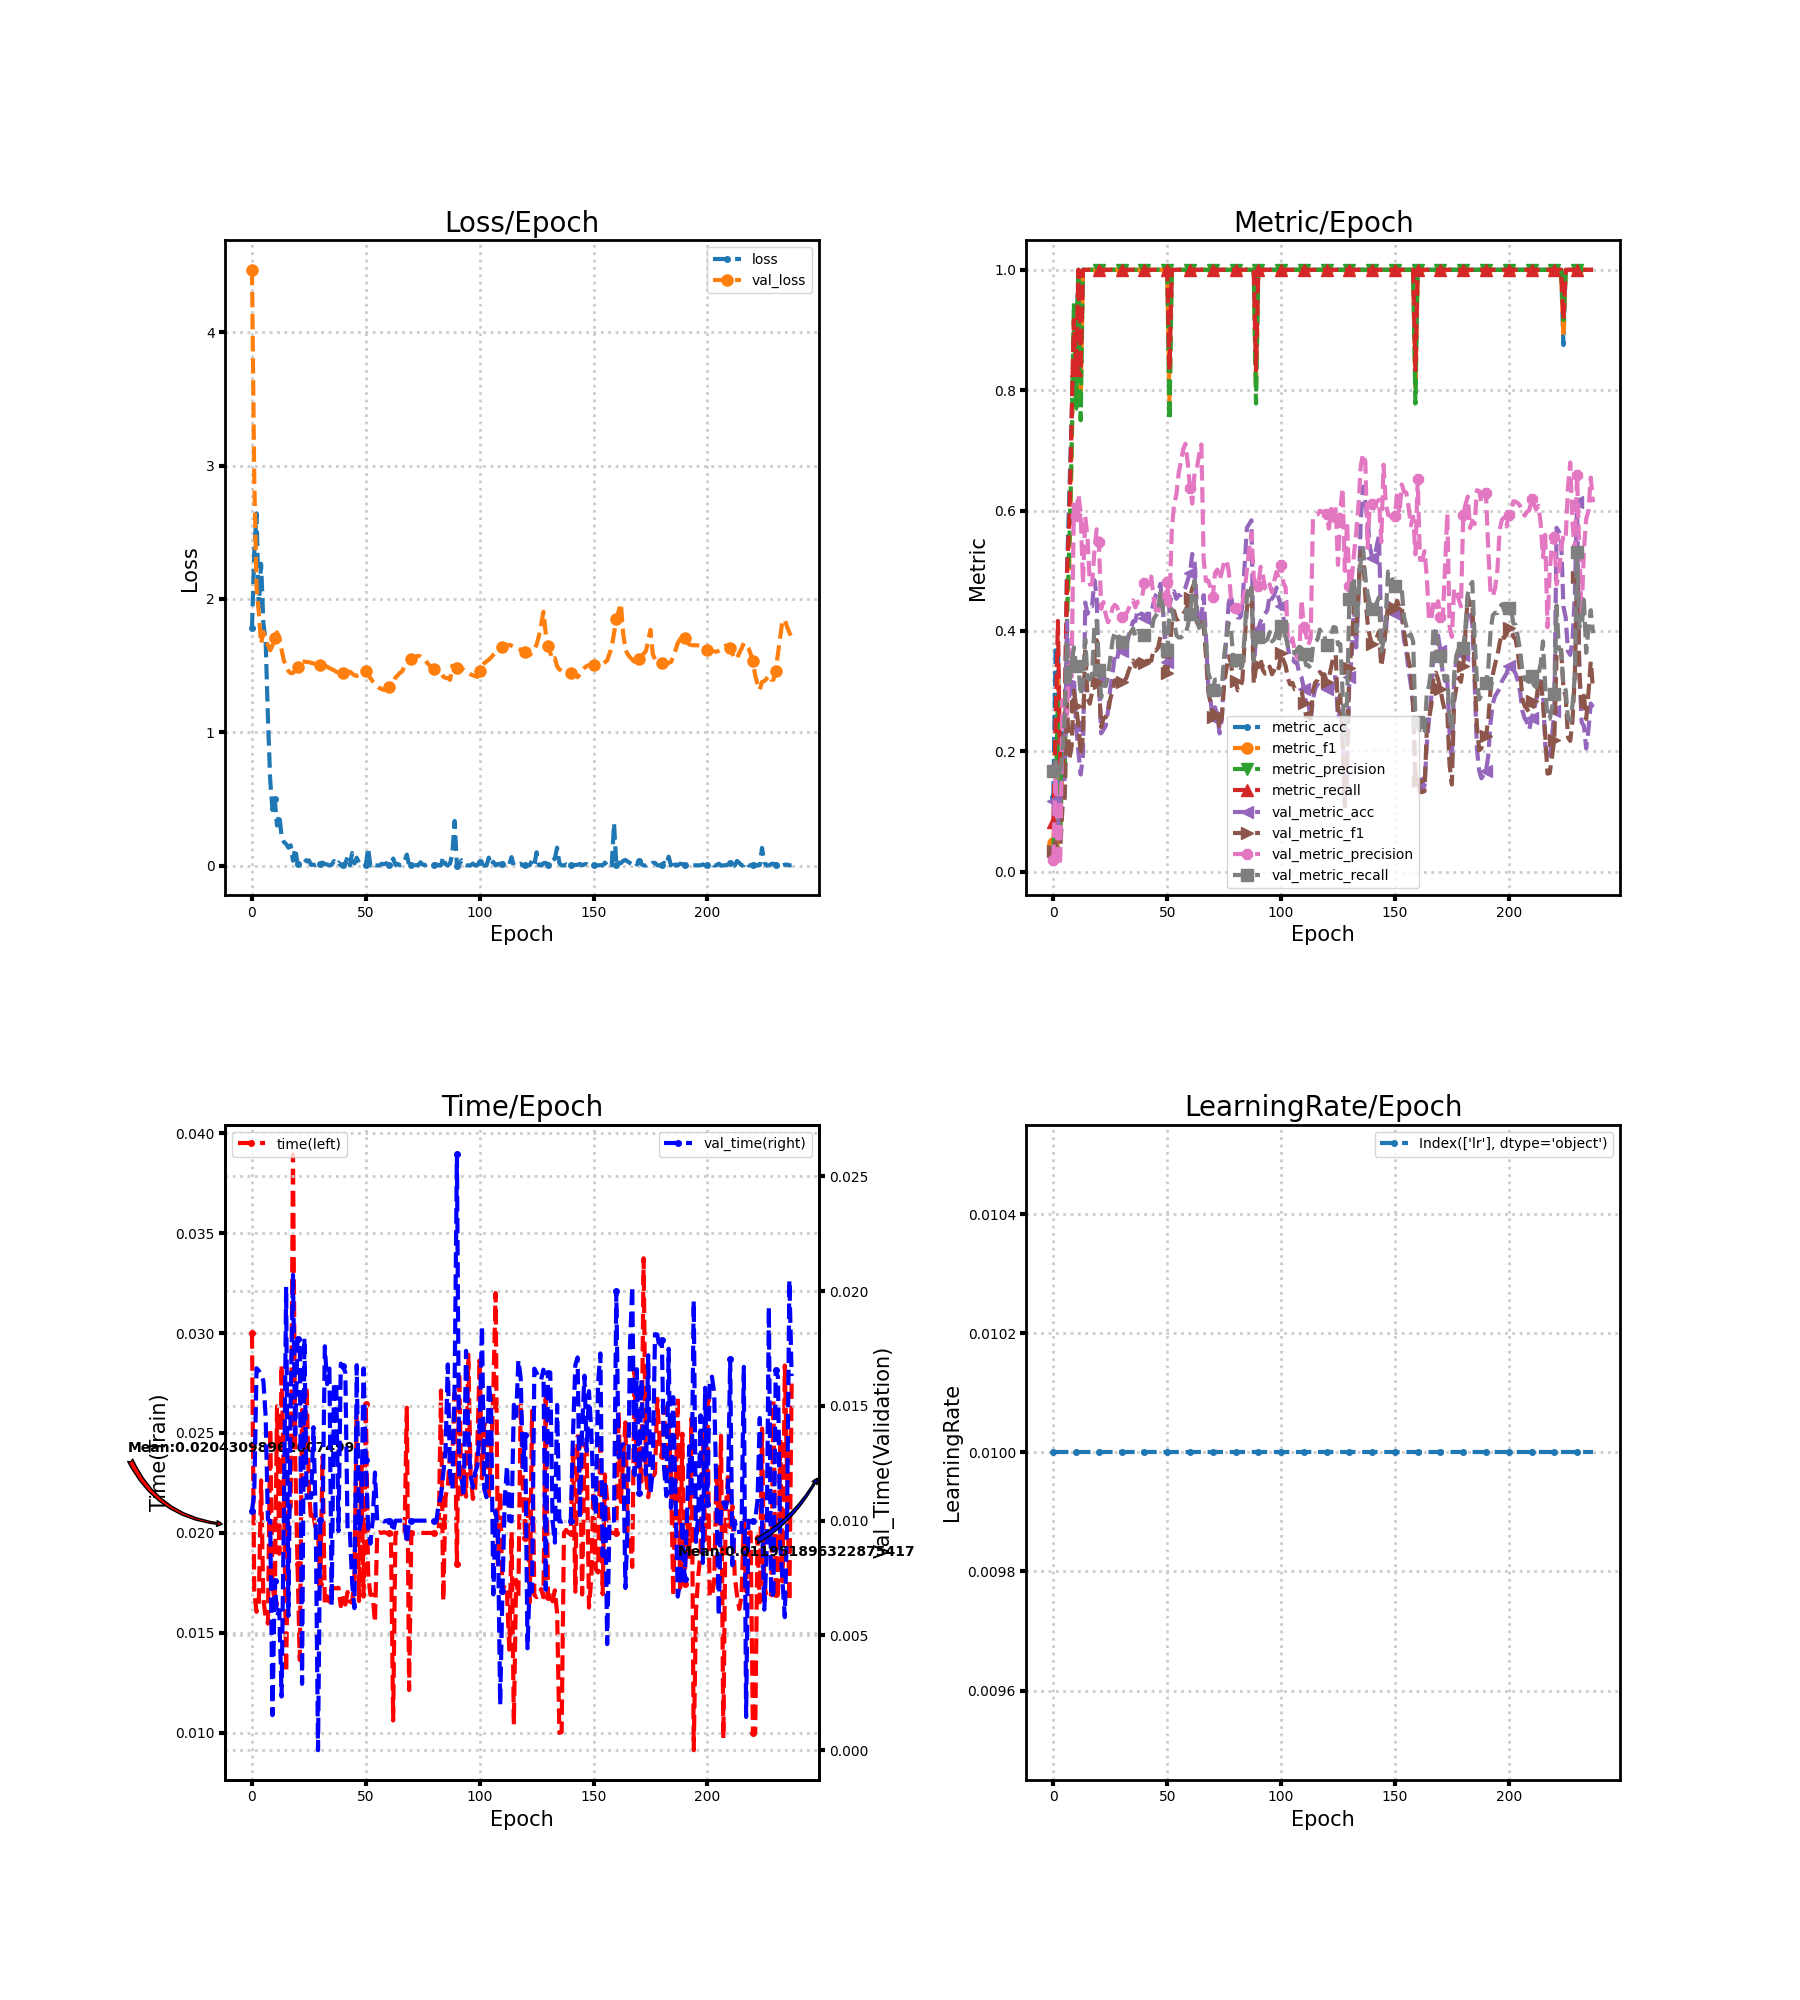

Source data for this figure (header and first rows):
loss, metric_acc, metric_f1, metric_precision, metric_recall, time, lr, val_loss, val_metric_acc, val_metric_f1, val_metric_precision, val_metric_recall, val_time
1.779, 0.125, 0.04762, 0.03333, 0.08333, 0.02999, 0.01, 4.469, 0.118, 0.03519, 0.01967, 0.1667, 0.01043
2.347, 0.375, 0.1667, 0.125, 0.25, 0.01707, 0.01, 2.902, 0.06832, 0.04991, 0.1771, 0.1833, 0.0112
2.642, 0.375, 0.3333, 0.2917, 0.4167, 0.01605, 0.01, 2.087, 0.06211, 0.01949, 0.01035, 0.1667, 0.01664
1.936, 0.125, 0.08333, 0.05556, 0.1667, 0.01655, 0.01, 1.897, 0.118, 0.03519, 0.01967, 0.1667, 0.01653
2.264, 0.25, 0.1667, 0.2083, 0.1667, 0.02263, 0.01, 1.663, 0.1366, 0.1065, 0.2851, 0.1925, 0.01637
1.819, 0.25, 0.1944, 0.1667, 0.25, 0.01671, 0.01, 1.751, 0.1553, 0.1231, 0.254, 0.2612, 0.01609
1.682, 0.5, 0.4444, 0.4167, 0.5, 0.01575, 0.01, 1.68, 0.4161, 0.2796, 0.2613, 0.3825, 0.01455
1.111, 0.625, 0.5111, 0.5417, 0.5833, 0.01547, 0.01, 1.657, 0.2857, 0.1865, 0.3694, 0.3105, 0.01004
0.6411, 0.75, 0.6889, 0.6944, 0.75, 0.02521, 0.01, 1.615, 0.3106, 0.2081, 0.324, 0.3459, 0.009997
0.4161, 0.875, 0.9111, 0.9444, 0.9167, 0.01742, 0.01, 1.651, 0.323, 0.3007, 0.6102, 0.3727, 0.001526
0.4966, 0.875, 0.8, 0.7778, 0.8333, 0.0165, 0.01, 1.704, 0.2422, 0.2754, 0.5913, 0.3412, 0.007351
0.3003, 1.0, 1.0, 1.0, 1.0, 0.02633, 0.01, 1.749, 0.1988, 0.2423, 0.6269, 0.3418, 0.005841
0.3823, 0.875, 0.7778, 0.75, 0.8333, 0.01896, 0.01, 1.698, 0.1615, 0.1946, 0.597, 0.2931, 0.006095
0.216, 1.0, 1.0, 1.0, 1.0, 0.02841, 0.01, 1.617, 0.1925, 0.2257, 0.4792, 0.3146, 0.002339
0.1773, 1.0, 1.0, 1.0, 1.0, 0.02249, 0.01, 1.537, 0.4472, 0.3702, 0.5903, 0.3864, 0.01026
0.161, 1.0, 1.0, 1.0, 1.0, 0.01302, 0.01, 1.496, 0.4286, 0.2879, 0.5552, 0.3216, 0.02018
0.1344, 1.0, 1.0, 1.0, 1.0, 0.02105, 0.01, 1.459, 0.441, 0.2792, 0.4772, 0.3195, 0.005848
0.1516, 1.0, 1.0, 1.0, 1.0, 0.02131, 0.01, 1.443, 0.441, 0.2986, 0.4777, 0.3274, 0.01519
0.03644, 1.0, 1.0, 1.0, 1.0, 0.03893, 0.01, 1.444, 0.4845, 0.3517, 0.5311, 0.4061, 0.02071
0.1285, 1.0, 1.0, 1.0, 1.0, 0.02362, 0.01, 1.464, 0.4596, 0.3847, 0.569, 0.417, 0.01375
0.01265, 1.0, 1.0, 1.0, 1.0, 0.01842, 0.01, 1.488, 0.3168, 0.3131, 0.5472, 0.3349, 0.01792
0.01166, 1.0, 1.0, 1.0, 1.0, 0.01364, 0.01, 1.511, 0.2298, 0.2401, 0.4367, 0.2893, 0.01783
0.02111, 1.0, 1.0, 1.0, 1.0, 0.02615, 0.01, 1.526, 0.236, 0.255, 0.448, 0.3124, 0.00289
0.05293, 1.0, 1.0, 1.0, 1.0, 0.02385, 0.01, 1.53, 0.2422, 0.2566, 0.4271, 0.3087, 0.01795
0.03083, 1.0, 1.0, 1.0, 1.0, 0.02731, 0.01, 1.526, 0.2671, 0.2647, 0.4146, 0.3255, 0.011
0.0382, 1.0, 1.0, 1.0, 1.0, 0.02219, 0.01, 1.526, 0.3043, 0.2871, 0.4219, 0.3552, 0.01101
0.004329, 1.0, 1.0, 1.0, 1.0, 0.0206, 0.01, 1.521, 0.3292, 0.3004, 0.4388, 0.3845, 0.011
0.006008, 1.0, 1.0, 1.0, 1.0, 0.02089, 0.01, 1.516, 0.3602, 0.3182, 0.4434, 0.3986, 0.01407
0.005166, 1.0, 1.0, 1.0, 1.0, 0.02017, 0.01, 1.511, 0.354, 0.3132, 0.44, 0.3888, 0.01001
0.01033, 1.0, 1.0, 1.0, 1.0, 0.02, 0.01, 1.505, 0.3727, 0.3196, 0.4254, 0.3908, 0.0
0.009198, 1.0, 1.0, 1.0, 1.0, 0.01744, 0.01, 1.501, 0.3665, 0.3158, 0.4237, 0.381, 0.01004
0.02198, 1.0, 1.0, 1.0, 1.0, 0.02383, 0.01, 1.501, 0.3665, 0.3165, 0.4247, 0.381, 0.01013
0.0115, 1.0, 1.0, 1.0, 1.0, 0.01637, 0.01, 1.499, 0.3727, 0.3216, 0.428, 0.3841, 0.01759
0.007517, 1.0, 1.0, 1.0, 1.0, 0.01683, 0.01, 1.49, 0.3913, 0.3332, 0.4365, 0.3921, 0.01594
0.0005955, 1.0, 1.0, 1.0, 1.0, 0.01656, 0.01, 1.481, 0.4037, 0.343, 0.4449, 0.3982, 0.01663
0.005495, 1.0, 1.0, 1.0, 1.0, 0.01733, 0.01, 1.473, 0.4161, 0.3509, 0.4509, 0.4042, 0.006306
0.03313, 1.0, 1.0, 1.0, 1.0, 0.01723, 0.01, 1.465, 0.4161, 0.341, 0.4393, 0.3907, 0.01591
0.005801, 1.0, 1.0, 1.0, 1.0, 0.01724, 0.01, 1.454, 0.4348, 0.3511, 0.4485, 0.3998, 0.01602
0.02289, 1.0, 1.0, 1.0, 1.0, 0.01725, 0.01, 1.447, 0.4286, 0.3493, 0.4493, 0.3968, 0.009546
0.001192, 1.0, 1.0, 1.0, 1.0, 0.01634, 0.01, 1.442, 0.4286, 0.352, 0.4574, 0.3968, 0.01684
0.001308, 1.0, 1.0, 1.0, 1.0, 0.01672, 0.01, 1.444, 0.4224, 0.3461, 0.4804, 0.3927, 0.01672
0.01795, 1.0, 1.0, 1.0, 1.0, 0.01642, 0.01, 1.448, 0.4286, 0.3504, 0.49, 0.3957, 0.01646
0.06471, 1.0, 1.0, 1.0, 1.0, 0.01704, 0.01, 1.452, 0.4286, 0.3504, 0.49, 0.3957, 0.009514
0.0007529, 1.0, 1.0, 1.0, 1.0, 0.01657, 0.01, 1.454, 0.4286, 0.3504, 0.49, 0.3957, 0.009545
0.09414, 1.0, 1.0, 1.0, 1.0, 0.01651, 0.01, 1.44, 0.4472, 0.3697, 0.4556, 0.4195, 0.007278
0.01562, 1.0, 1.0, 1.0, 1.0, 0.0178, 0.01, 1.427, 0.4596, 0.3672, 0.434, 0.4255, 0.006187
0.05869, 1.0, 1.0, 1.0, 1.0, 0.02591, 0.01, 1.422, 0.4658, 0.3723, 0.4259, 0.4309, 0.01677
0.02193, 1.0, 1.0, 1.0, 1.0, 0.01659, 0.01, 1.43, 0.4783, 0.3904, 0.4662, 0.4641, 0.009546
0.006602, 1.0, 1.0, 1.0, 1.0, 0.02332, 0.01, 1.435, 0.441, 0.372, 0.4594, 0.4402, 0.01004
0.01528, 1.0, 1.0, 1.0, 1.0, 0.01681, 0.01, 1.444, 0.3851, 0.3392, 0.4362, 0.393, 0.01663
0.00348, 1.0, 1.0, 1.0, 1.0, 0.02645, 0.01, 1.457, 0.3478, 0.3307, 0.4814, 0.3691, 0.01262
0.1311, 0.875, 0.7778, 0.75, 0.8333, 0.018, 0.01, 1.427, 0.441, 0.3622, 0.4408, 0.4203, 0.009711
7.349817315116525e-05, 1.0, 1.0, 1.0, 1.0, 0.01691, 0.01, 1.406, 0.4596, 0.4115, 0.5672, 0.4363, 0.009001
0.0212, 1.0, 1.0, 1.0, 1.0, 0.0169, 0.01, 1.382, 0.4658, 0.4331, 0.6105, 0.4194, 0.01
0.002089, 1.0, 1.0, 1.0, 1.0, 0.01553, 0.01, 1.362, 0.4534, 0.4189, 0.6259, 0.393, 0.0121
0.0002343, 1.0, 1.0, 1.0, 1.0, 0.02001, 0.01, 1.345, 0.4596, 0.4201, 0.6615, 0.3892, 0.009999
0.0009517, 1.0, 1.0, 1.0, 1.0, 0.02004, 0.01, 1.331, 0.4596, 0.4239, 0.6807, 0.3892, 0.009965
0.01318, 1.0, 1.0, 1.0, 1.0, 0.02, 0.01, 1.323, 0.4658, 0.4282, 0.7013, 0.3923, 0.01
0.009452, 1.0, 1.0, 1.0, 1.0, 0.02004, 0.01, 1.317, 0.472, 0.434, 0.7111, 0.3956, 0.009961
0.01775, 1.0, 1.0, 1.0, 1.0, 0.02, 0.01, 1.325, 0.4845, 0.4427, 0.6801, 0.408, 0.01
... 178 more rows
